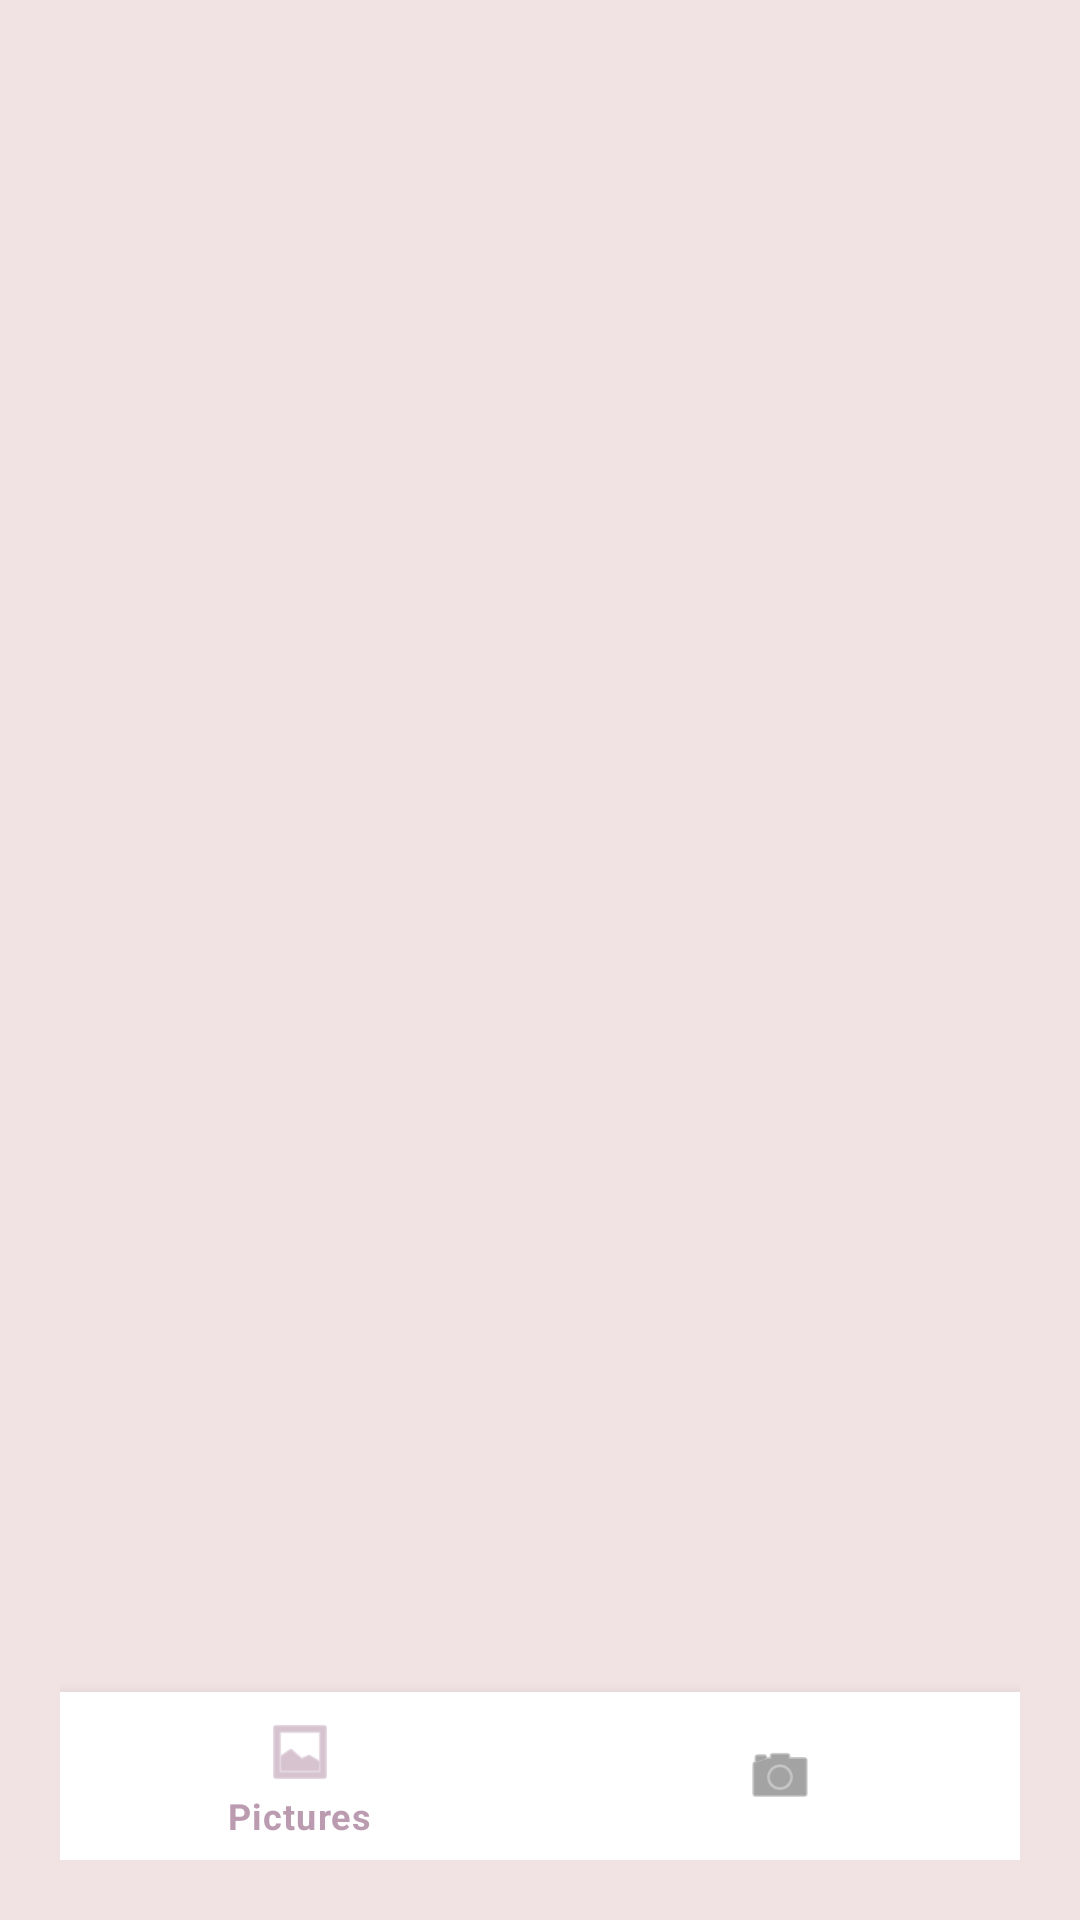

Layout XML and referenced resources for this Android screen:
<!-- AndroidManifest.xml: application theme Theme.Examen3Montoya -->
<!-- res/layout/activity_home.xml -->
<?xml version="1.0" encoding="utf-8"?>
<RelativeLayout xmlns:android="http://schemas.android.com/apk/res/android"
    xmlns:app="http://schemas.android.com/apk/res-auto"
    xmlns:tools="http://schemas.android.com/tools"
    android:layout_width="match_parent"
    android:layout_height="match_parent"
    tools:context=".HomeActivity"
    android:orientation="vertical"
    android:padding="20dp"
    android:background="?colorSecondaryVariant">

    <FrameLayout
        android:id="@+id/frame_container"
        android:layout_width="match_parent"
        android:layout_height="match_parent"
        android:layout_alignParentTop="true"
        app:layout_behavior="@string/appbar_scrolling_view_behavior" />
    <com.google.android.material.bottomnavigation.BottomNavigationView
        android:id="@+id/bottom_navigation"
        android:layout_width="match_parent"
        android:layout_height="wrap_content"
        android:layout_alignParentStart="true"
        android:layout_alignParentEnd="true"
        android:layout_alignParentBottom="true"
        android:elevation="8dp"
        app:layout_constraintBottom_toBottomOf="parent"
        app:layout_constraintLeft_toLeftOf="parent"
        app:layout_constraintRight_toRightOf="parent"
        app:menu="@menu/bottom_navigation"
        android:layout_alignParentLeft="true"
        android:layout_alignParentRight="true"
        app:labelVisibilityMode="selected"
        />

</RelativeLayout>
<!-- resources referenced by this layout -->
<resources>
  <style name="Theme.Examen3Montoya" parent="Theme.MaterialComponents.DayNight.NoActionBar">
          
          <item name="colorPrimary">@color/primary</item>
          <item name="colorPrimaryVariant">@color/secondary</item>
          <item name="colorOnPrimary">@color/background</item>
          
          <item name="colorSecondary">@color/text</item>
          <item name="colorSecondaryVariant">@color/clear</item>
          <item name="colorOnSecondary">@color/black</item>
          <item name="colorTertiary">@color/backgroundcard</item>
          <item name="colorOnTertiary">@color/textcard</item>
          
          <item name="android:statusBarColor" tools:targetApi="l">?attr/colorPrimaryVariant</item>
          
      </style>
  <color name="primary">#bb9bb0</color>
  <color name="secondary">#bb9bb0</color>
  <color name="background">#e0e1dd</color>
  <color name="text">#4C4C6D</color>
  <color name="clear">#f1e3e4</color>
  <color name="black">#FF000000</color>
  <color name="backgroundcard">#eaeaea</color>
  <color name="textcard">#183642</color>
</resources>
